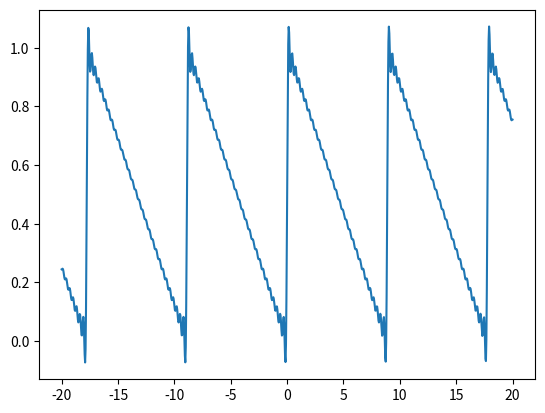
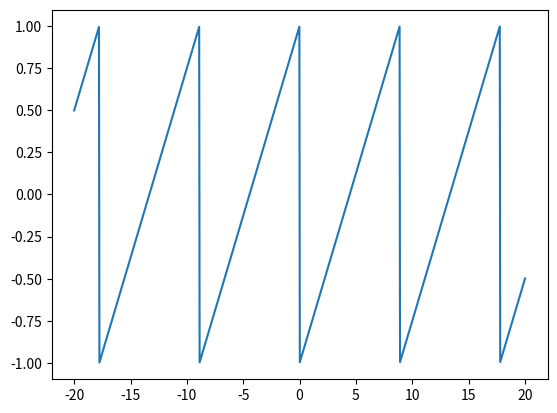

These charts were generated, in order, by the following Python code:
import numpy as np
import matplotlib.pyplot as plt 
from scipy.signal import sawtooth

# Function to rescale a matrix between a new min and max
def rescale_matrix(matrix, new_min, new_max):
    old_min, old_max = matrix.min(), matrix.max()
    return (new_max - new_min) / (old_max - old_min) * (matrix - old_min) + new_min


def sawtooth_myv(x, steering_angle_x):
    sawf = np.zeros_like(x)
    for n in range(1,30):
        #sawf += (-1**n) * np.real(np.exp(1j * k * np.sin(steering_angle_x) * n * x)/n)
        sawf += (-1**n) * (np.sin(n * x * np.sin(steering_angle_x)) / n)
    sawf = (0.5 - 1/np.pi*sawf)
    return sawf

# Define wavelength and wavenumber
wavelength = 1550e-9
k = 2 * np.pi / wavelength

# Create meshgrid coordinates
x = np.linspace(-20, 20, 1000)
y = np.linspace(-20, 20, 1000)
#x, y = np.meshgrid(x, y)  # Combine into meshgrid

# Define aperture radius and create aperture mask
#aperture_radius = 0.1
#aperture = (x**2 + y**2 <= aperture_radius**2).astype(float)

# Define steering angle
degrees = 45
steering_angle_x = np.radians(degrees)  # Example: 45 degrees
saw_phase_mask_x_my_v = sawtooth_myv(x, steering_angle_x)


degrees = 45
steering_angle_x = np.radians(degrees)  # Example: 45 degrees
saw_phase_mask_x = (sawtooth(np.sin(steering_angle_x) * x))



plt.figure()
plt.plot(x, saw_phase_mask_x_my_v)

plt.figure()
plt.plot(x, saw_phase_mask_x)


plt.show()
